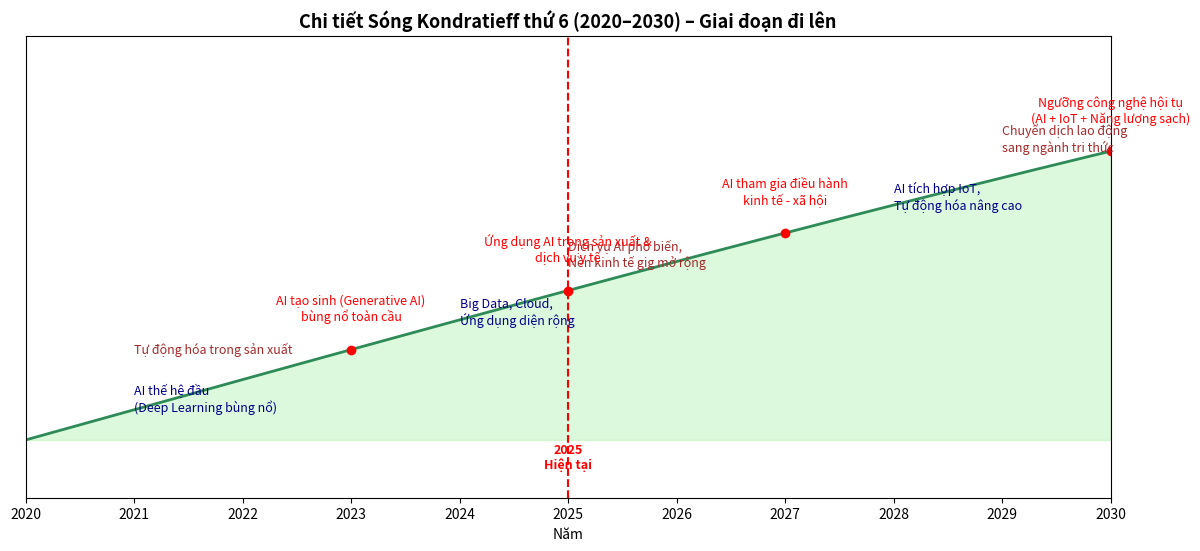

Recreate this plot in Python.
import numpy as np
import matplotlib.pyplot as plt

# Trục thời gian chi tiết 2020-2030
years = np.linspace(2020, 2030, 300)
wave6_detail = np.sin((years-2020)/30*np.pi/2)  # đoạn đầu sóng 6

fig, ax = plt.subplots(figsize=(14,6))

# Vẽ đoạn sóng
ax.plot(years, wave6_detail, color="seagreen", linewidth=2)
ax.fill_between(years, 0, wave6_detail, color="lightgreen", alpha=0.3)

# Các dòng chảy công nghệ
ax.text(2021, 0.05, "AI thế hệ đầu\n(Deep Learning bùng nổ)", fontsize=9, color="darkblue")
ax.text(2024, 0.2, "Big Data, Cloud,\nỨng dụng diện rộng", fontsize=9, color="darkblue")
ax.text(2028, 0.4, "AI tích hợp IoT,\nTự động hóa nâng cao", fontsize=9, color="darkblue")

# Kinh tế - xã hội
ax.text(2021, 0.15, "Tự động hóa trong sản xuất", fontsize=9, color="brown")
ax.text(2025, 0.3, "Dịch vụ AI phổ biến,\nNền kinh tế gig mở rộng", fontsize=9, color="brown")
ax.text(2029, 0.5, "Chuyển dịch lao động\nsang ngành tri thức", fontsize=9, color="brown")

# Sự kiện lớn
events_detail = {
    2023: "AI tạo sinh (Generative AI)\nbùng nổ toàn cầu",
    2025: "Ứng dụng AI trong sản xuất &\ndịch vụ y tế",
    2027: "AI tham gia điều hành\nkinh tế - xã hội",
    2030: "Ngưỡng công nghệ hội tụ\n(AI + IoT + Năng lượng sạch)"
}

for year, label in events_detail.items():
    y_val = np.sin((year-2020)/30*np.pi/2)
    ax.plot(year, y_val, "ro")
    ax.text(year, y_val+0.05, label, fontsize=9, ha="center", color="red")

# Vạch năm hiện tại
ax.axvline(2025, color="red", linestyle="--", linewidth=1.5)
ax.text(2025, -0.05, "2025\nHiện tại", color="red", ha="center", fontsize=9, fontweight="bold")

# Cấu hình
ax.set_xlim(2020, 2030)
ax.set_ylim(-0.1, 0.7)
ax.set_xticks(range(2020, 2031, 1))
ax.set_yticks([])
ax.set_xlabel("Năm")
ax.set_title("Chi tiết Sóng Kondratieff thứ 6 (2020–2030) – Giai đoạn đi lên", fontsize=13, fontweight="bold")

plt.show()
